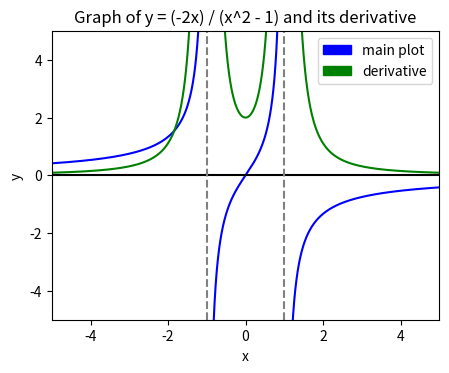

This figure's Python source:
from __future__ import division
from __future__ import print_function

import os.path

import matplotlib.patches as mpatches
import matplotlib.pyplot as plt
import numpy as np

def _target(x):
    return (x * x + 1) / (x * x - 1)

def _gradient(x):
    return -4 * x / (x * x - 1)**2

def _odd_fn(x):
    return -2 * x / (x * x - 1)

def _odd_gradient(x):
    return 2 * (x * x + 1) / (x * x - 1)**2

_NR_POINTS = 1000
_MAIN_PLOT_COLOR = "blue"
_GRADIENT_PLOT_COLOR = "green"

def _main():
    x_left_limit = -5
    x_right_limit = 5
    y_lower_limit = -5
    y_upper_limit = 5
    vec_target = np.vectorize(_target)
    vec_gradient = np.vectorize(_gradient)

    plt.figure(figsize=(480/96, 360/96,), dpi=96,)
    axes = plt.gca()
    axes.set_xlim([x_left_limit, x_right_limit])
    axes.set_ylim([y_lower_limit, y_upper_limit])
    first_x_part = np.linspace(x_left_limit, -1.000001, _NR_POINTS)
    second_x_part = np.linspace(-0.999999, 0.999999, _NR_POINTS)
    third_x_part = np.linspace(1.000001, x_right_limit, _NR_POINTS)
    all_x_parts = (first_x_part, second_x_part, third_x_part,)
    for x_part in all_x_parts:
        plt.plot(x_part, vec_target(x_part), color=_MAIN_PLOT_COLOR)
        plt.plot(x_part, vec_gradient(x_part), color=_GRADIENT_PLOT_COLOR)

    plt.axhline(y=0, color="black")
    plt.axvline(x=-1, color="gray", linestyle="dashed",)
    plt.axvline(x=1, color="gray", linestyle="dashed",)
    plt.title("Graph of y = (x^2 + 1) / (x^2 - 1) and its derivative")
    plt.xlabel("x")
    plt.ylabel("y")
    main_plot_patch = mpatches.Patch(color=_MAIN_PLOT_COLOR, label="main plot",)
    derivative_plot_patch = mpatches.Patch(color=_GRADIENT_PLOT_COLOR, label="derivative",)
    plt.legend(handles=[main_plot_patch, derivative_plot_patch,])
    plt.savefig("q1_even.png", dpi=96,)

    vec_odd_fn = np.vectorize(_odd_fn)
    vec_odd_gradient = np.vectorize(_odd_gradient)
    plt.clf()
    axes = plt.gca()
    axes.set_xlim([x_left_limit, x_right_limit])
    axes.set_ylim([y_lower_limit, y_upper_limit])
    for x_part in all_x_parts:
        plt.plot(x_part, vec_odd_fn(x_part), color=_MAIN_PLOT_COLOR,)
        plt.plot(x_part, vec_odd_gradient(x_part), color=_GRADIENT_PLOT_COLOR,)
    plt.axhline(y=0, color="black")
    plt.axvline(x=-1, color="gray", linestyle="dashed",)
    plt.axvline(x=1, color="gray", linestyle="dashed",)
    plt.title("Graph of y = (-2x) / (x^2 - 1) and its derivative")
    plt.xlabel("x")
    plt.ylabel("y")
    main_plot_patch = mpatches.Patch(color=_MAIN_PLOT_COLOR, label="main plot",)
    derivative_plot_patch = mpatches.Patch(color=_GRADIENT_PLOT_COLOR, label="derivative",)
    plt.legend(handles=[main_plot_patch, derivative_plot_patch,])
    plt.savefig("q1_odd.png", dpi=96,)

if __name__ == "__main__":
    _main()
